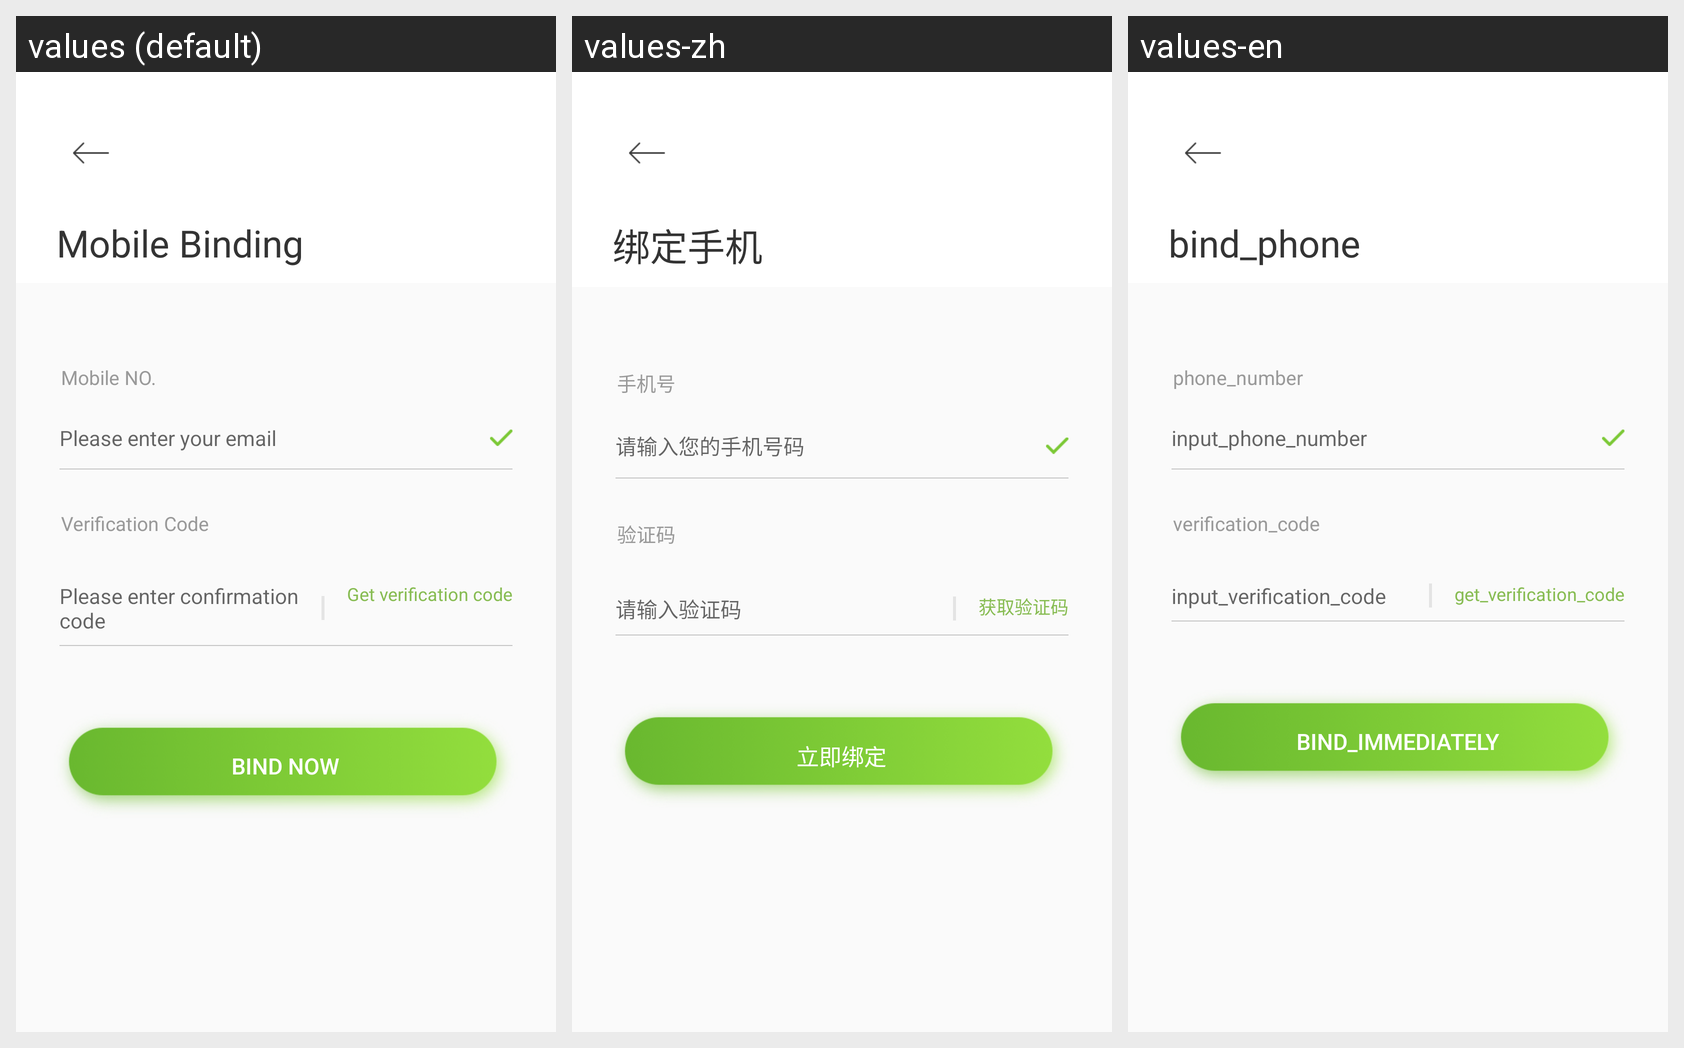

Here is an Android app screen in its default locale and in the app's own translations. Write out the translated-string differences for the strings that appear on this screen.
Android screen res/layout/activity_bind_phone.xml rendered under 3 locales, left to right: values (default), values-zh, values-en. Device: Nexus 5 (rendered at 1080×1920; each locale shown at half size, 540×960, under a caption strip naming it); theme BaseTheme.
Strings drawn on this screen, with the default value and each locale's value (text and hints the layout hard-codes, and strings that could not be matched under every locale, appear in the picture but are not listed):

phone_number
  values: Mobile NO.
  values-zh: 手机号
  values-en: phone_number

input_phone_number
  values: Please enter your email
  values-zh: 请输入您的手机号码
  values-en: input_phone_number

verification_code
  values: Verification Code
  values-zh: 验证码
  values-en: verification_code

input_verification_code
  values: Please enter confirmation code
  values-zh: 请输入验证码
  values-en: input_verification_code

get_verification_code
  values: Get verification code
  values-zh: 获取验证码
  values-en: get_verification_code

bind_immediately
  values: Bind Now
  values-zh: 立即绑定
  values-en: bind_immediately

bind_phone
  values: Mobile Binding
  values-zh: 绑定手机
  values-en: bind_phone
